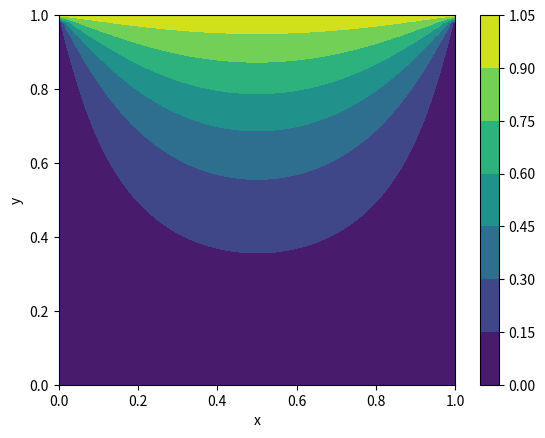
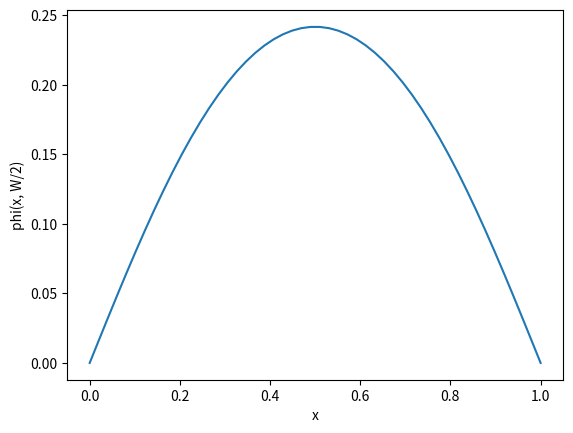
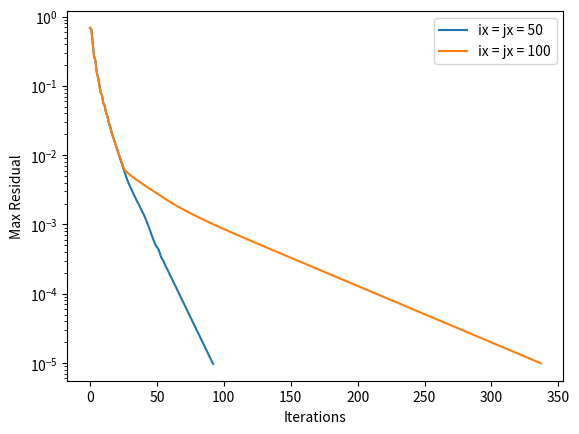
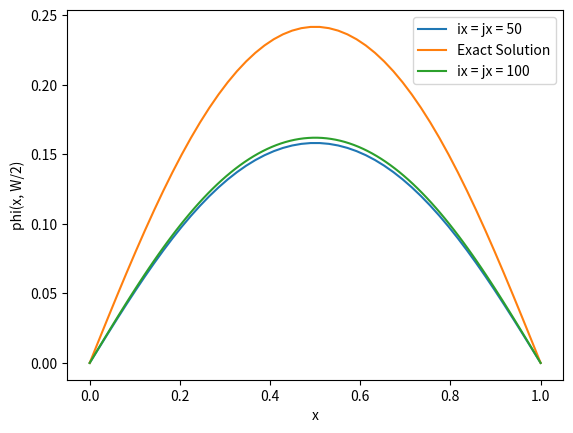

These charts were generated, in order, by the following Python code:
import numpy as np
import matplotlib.pyplot as plt


def thomas_algorithm(p, q, r, s):

    n = len(s)
    rm = np.zeros(n)
    sm = np.zeros(n)
    x = np.zeros(n)

    rm[0] = r[0] / q[0]
    sm[0] = s[0] / q[0]

    # Direct sweep
    for i in range(1, n):
        qi = q[i] - p[i] * rm[i - 1]
        rm[i] = r[i] / qi
        sm[i] = (s[i] - p[i] * sm[i - 1]) / qi
    x[-1] = sm[-1]

    # Inverse sweep
    for i in range(n - 2, -1, -1):
        x[i] = sm[i] - rm[i] * x[i + 1]

    return x


def exact_sol(ix, jx):

    # Constants
    n = 50

    # Initializing arrays
    x = np.linspace(0.0, L, ix)
    y = np.linspace(0.0, W, jx)
    phi = np.zeros((ix, jx))

    # Boundary Conditions
    phi[:, -1] = np.ones(ix)
    
    # Exact solution
    for j in range(1, jx-1):
        for i in range(1, ix-1):
            for n in range(1, 51):
                phi[i, j] += 2/np.pi * ((-1)**(n+1) + 1)/n * np.sin(n * np.pi * x[i] / L) * np.sinh(n * np.pi * y[j] / L) / np.sinh(n * np.pi * W / L)
                
    # Contour Plot
    plt.figure('Exact Solution Contour Plot')
    X, Y = np.meshgrid(x, y)
    plt.contourf(X, Y, phi.T)
    plt.colorbar()
    plt.xlabel('x')
    plt.ylabel('y')

    # Plot at phi(x, W/2)
    plt.figure('Exact Solution Line Plot')
    idy = np.argmin(np.abs(y - W/2))
    plt.plot(x, phi[:, idy])
    plt.xlabel('x')
    plt.ylabel('phi(x, W/2)')

    return phi[:, idy]


def jacobi(ix, jx):

    # Constants
    res = 1e-5
    dx = L/(ix-1)
    dy = W/(jx-1)
    K = 2*(1/dx**2 + 1/dy**2) # 1/h^2
    max_iter = 10000

    # Initializing arrays
    x = np.linspace(0.0, L, ix)
    y = np.linspace(0.0, W, jx)
    phi = np.zeros((ix, jx))
    phi_new = np.zeros((ix, jx))
    max_res_list = []

    # Boundary Condition
    phi[:, -1] = np.ones(ix)
    phi_new[:, -1] = np.ones(ix)

    for k in range(max_iter):

        # Jacobi
        for j in range(1, jx-1):
            for i in range(1, ix-1):
                 phi_new[i, j] = 1/K * ((phi[i+1, j] + phi[i-1, j])/dx**2 + (phi[i, j+1] + phi[i, j-1])/dy**2)

        # Computing max residual
        max_res = np.max(np.abs(phi_new - phi))
        max_res_list.append(max_res)

        if max_res < res:
            break

        # Shifting computation window back
        phi = phi_new.copy()

    # Plotting
    plt.figure('Jacobi Max Residual')
    plt.semilogy(np.arange(k+1), max_res_list, label=f"ix = jx = {ix}")
    plt.xlabel('Iterations')
    plt.ylabel('Max Residual')
    plt.legend()
    
    plt.figure('Jacobi Line Plot')
    idy = np.argmin(np.abs(y - W/2))
    plt.plot(x, phi[:, idy], label=f"ix = jx = {ix}")
    plt.xlabel('x')
    plt.ylabel('phi(x, W/2)')
    if ix == 50:
        plt.plot(x, phi_exact, label="Exact Solution")
    plt.legend()


def gauss_seidel(ix, jx):

    # Constants
    res = 1e-5
    dx = L/(ix-1)
    dy = W/(jx-1)
    K = 2*(1/dx**2 + 1/dy**2) # 1/h^2
    max_iter = 10000

    # Initializing arrays
    x = np.linspace(0.0, L, ix)
    y = np.linspace(0.0, W, jx)
    phi = np.zeros((ix, jx))
    phi_new = np.zeros((ix, jx))
    max_res_list = []

    # Boundary Condition
    phi[:, -1] = np.ones(ix)
    phi_new[:, -1] = np.ones(ix)

    for k in range(max_iter):

        # Gauss-Seidel
        for j in range(1, jx-1):
            for i in range(1, ix-1):
                 phi_new[i, j] = 1/K * ((phi[i+1, j] + phi_new[i-1, j])/dx**2 + (phi[i, j+1] + phi_new[i, j-1])/dy**2)

        # Computing max residual
        max_res = np.max(np.abs(phi_new - phi))
        max_res_list.append(max_res)

        if max_res < res:
            break

        # Shifting computation window back
        phi = phi_new.copy()

    # Plotting
    plt.figure('Gauss-Seidel Max Residual')
    plt.semilogy(np.arange(k+1), max_res_list, label=f"ix = jx = {ix}")
    plt.xlabel('Iterations')
    plt.ylabel('Max Residual')
    plt.legend()
    
    plt.figure('Gauss-Seidel Line Plot')
    idy = np.argmin(np.abs(y - W/2))
    plt.plot(x, phi[:, idy], label=f"ix = jx = {ix}")
    plt.xlabel('x')
    plt.ylabel('phi(x, W/2)')
    if ix == 50:
        plt.plot(x, phi_exact, label="Exact Solution")
    plt.legend()


def sor(ix, jx):

    # Constants
    w = 1.8 # relaxation factor
    res = 1e-5
    dx = L/(ix-1)
    dy = W/(jx-1)
    K = 2*(1/dx**2 + 1/dy**2) # 1/h^2
    max_iter = 10000

    # Initializing arrays
    x = np.linspace(0.0, L, ix)
    y = np.linspace(0.0, W, jx)
    phi = np.zeros((ix, jx))
    phi_temp = np.zeros((ix, jx))
    phi_new = np.zeros((ix, jx))
    max_res_list = []

    # Boundary Condition
    phi[:, -1] = np.ones(ix)
    phi_temp[:, -1] = np.ones(ix)
    phi_new[:, -1] = np.ones(ix)

    for k in range(max_iter):

        # Successive Over-Relaxation
        for j in range(1, jx-1):
            for i in range(1, ix-1):
                 phi_temp[i, j] = 1/K * ((phi[i+1, j] + phi_new[i-1, j])/dx**2 + (phi[i, j+1] + phi_new[i, j-1])/dy**2)
                 phi_new[i, j] = phi[i, j] + w * (phi_temp[i, j] - phi[i, j])

        # Computing max residual
        max_res = np.max(np.abs(phi_new - phi))
        max_res_list.append(max_res)

        if max_res < res:
            break

        # Shifting computation window back
        phi = phi_new.copy()

    # Plotting
    plt.figure('SOR Max Residual')
    plt.semilogy(np.arange(k+1), max_res_list, label=f"ix = jx = {ix}")
    plt.xlabel('Iterations')
    plt.ylabel('Max Residual')
    plt.legend()
    
    plt.figure('SOR Line Plot')
    idy = np.argmin(np.abs(y - W/2))
    plt.plot(x, phi[:, idy], label=f"ix = jx = {ix}")
    plt.xlabel('x')
    plt.ylabel('phi(x, W/2)')
    if ix == 50:
        plt.plot(x, phi_exact, label="Exact Solution")
    plt.legend()


def slor(ix, jx):

    # Constants
    w = 1.8 # relaxation factor
    res = 1e-5
    dx = L/(ix-1)
    dy = W/(jx-1)
    K = 2*(1/dx**2 + 1/dy**2) # 1/h^2
    max_iter = 10000

    # Initializing arrays
    x = np.linspace(0.0, L, ix)
    y = np.linspace(0.0, W, jx)
    phi = np.zeros((ix, jx))
    phi_temp = np.zeros((ix, jx))
    phi_new = np.zeros((ix, jx))
    p = np.ones(jx) / dy**2
    q = np.ones(jx) * -K
    r = np.ones(jx) / dy**2
    s = np.zeros(jx)
    max_res_list = []

    # Boundary Condition
    phi[:, -1] = np.ones(ix)
    phi_temp[:, -1] = np.ones(ix)
    phi_new[:, -1] = np.ones(ix)

    for k in range(max_iter):

        # Sweep in x and solve for each line of constant x using the thomas algorithm (to propagate BCs quickly)
        for i in range(1, ix-1):
            s = - (phi[i+1, :] + phi_new[i-1, :]) / dx**2
            phi_temp[i, :] = thomas_algorithm(p, q, r, s)
            phi_new[i, 1:-1] = phi[i, 1:-1] + w * (phi_temp[i, 1:-1] - phi[i, 1:-1])

        # Computing max residual
        max_res = np.max(np.abs(phi_new - phi))
        max_res_list.append(max_res)

        if max_res < res:
            break

        # Shifting computation window back
        phi = phi_new.copy()

    # Plotting
    plt.figure('SLOR Max Residual')
    plt.semilogy(np.arange(k+1), max_res_list, label=f"ix = jx = {ix}")
    plt.xlabel('Iterations')
    plt.ylabel('Max Residual')
    plt.legend()
    
    plt.figure('SLOR Line Plot')
    idy = np.argmin(np.abs(y - W/2))
    plt.plot(x, phi[:, idy], label=f"ix = jx = {ix}")
    plt.xlabel('x')
    plt.ylabel('phi(x, W/2)')
    if ix == 50:
        plt.plot(x, phi_exact, label="Exact Solution")
    plt.legend()


if __name__ == "__main__":
    
    L = 1.0
    W = 1.0

    # Exact Solution
    phi_exact = exact_sol(50, 50)
    '''
    # Jacobi
    jacobi(50, 50)
    jacobi(100, 100)

    # Gauss-Seidel
    gauss_seidel(50, 50)
    gauss_seidel(100, 100)

    # SOR
    sor(50, 50)
    sor(100, 100)
    '''
    # SLOR
    slor(50, 50)
    slor(100, 100)

    plt.show()